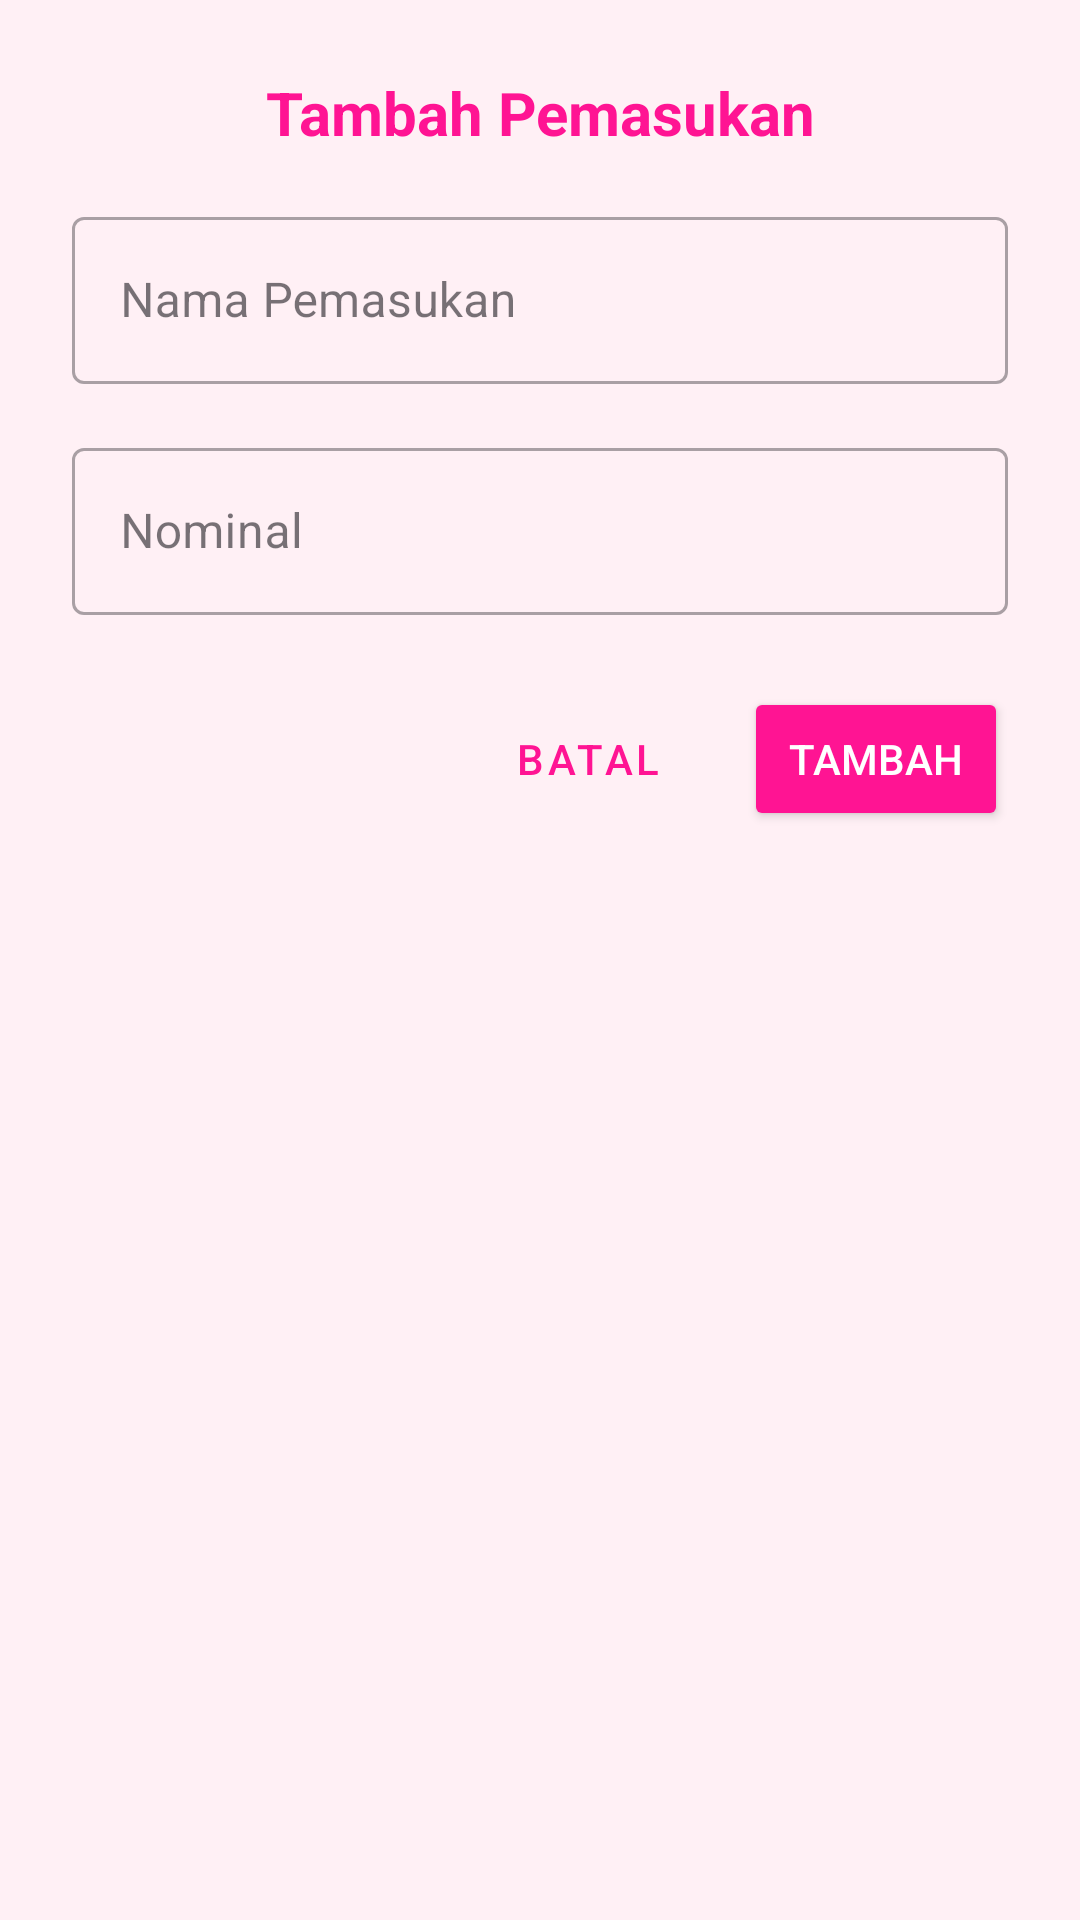

Android layout source for this screen:
<!-- AndroidManifest.xml: application theme Theme.ProjectZulfa -->
<!-- res/layout/dialog_tambah_pemasukan.xml -->
<LinearLayout xmlns:android="http://schemas.android.com/apk/res/android"
    android:layout_width="match_parent"
    android:layout_height="wrap_content"
    android:orientation="vertical"
    android:padding="24dp"
    android:background="#FFF0F5">

    <TextView
        android:layout_width="match_parent"
        android:layout_height="wrap_content"
        android:text="Tambah Pemasukan"
        android:textSize="20sp"
        android:textStyle="bold"
        android:textColor="#FF1493"
        android:gravity="center"
        android:layout_marginBottom="16dp"/>

    <com.google.android.material.textfield.TextInputLayout
        android:layout_width="match_parent"
        android:layout_height="wrap_content"
        android:layout_marginBottom="16dp"
        style="@style/Widget.MaterialComponents.TextInputLayout.OutlinedBox">

        <com.google.android.material.textfield.TextInputEditText
            android:id="@+id/editTextNama"
            android:layout_width="match_parent"
            android:layout_height="wrap_content"
            android:hint="Nama Pemasukan"
            android:inputType="text"/>
    </com.google.android.material.textfield.TextInputLayout>

    <com.google.android.material.textfield.TextInputLayout
        android:layout_width="match_parent"
        android:layout_height="wrap_content"
        android:layout_marginBottom="24dp"
        style="@style/Widget.MaterialComponents.TextInputLayout.OutlinedBox">

        <com.google.android.material.textfield.TextInputEditText
            android:id="@+id/editTextNominal"
            android:layout_width="match_parent"
            android:layout_height="wrap_content"
            android:hint="Nominal"
            android:inputType="number"/>
    </com.google.android.material.textfield.TextInputLayout>

    <LinearLayout
        android:layout_width="match_parent"
        android:layout_height="wrap_content"
        android:orientation="horizontal"
        android:gravity="end">

        <Button
            android:id="@+id/buttonBatal"
            android:layout_width="wrap_content"
            android:layout_height="wrap_content"
            android:text="Batal"
            android:textColor="#FF1493"
            android:backgroundTint="#FFFFFF"
            android:layout_marginEnd="8dp"
            style="@style/Widget.MaterialComponents.Button.TextButton"/>

        <Button
            android:id="@+id/buttonTambah"
            android:layout_width="wrap_content"
            android:layout_height="wrap_content"
            android:text="Tambah"
            android:textColor="#FFFFFF"
            android:backgroundTint="#FF1493"/>
    </LinearLayout>
</LinearLayout>
<!-- resources referenced by this layout -->
<resources>
  <style name="Theme.ProjectZulfa" parent="Base.Theme.ProjectZulfa" />
  <style name="Base.Theme.ProjectZulfa" parent="Theme.Material3.DayNight.NoActionBar">
          
          
      </style>
</resources>
